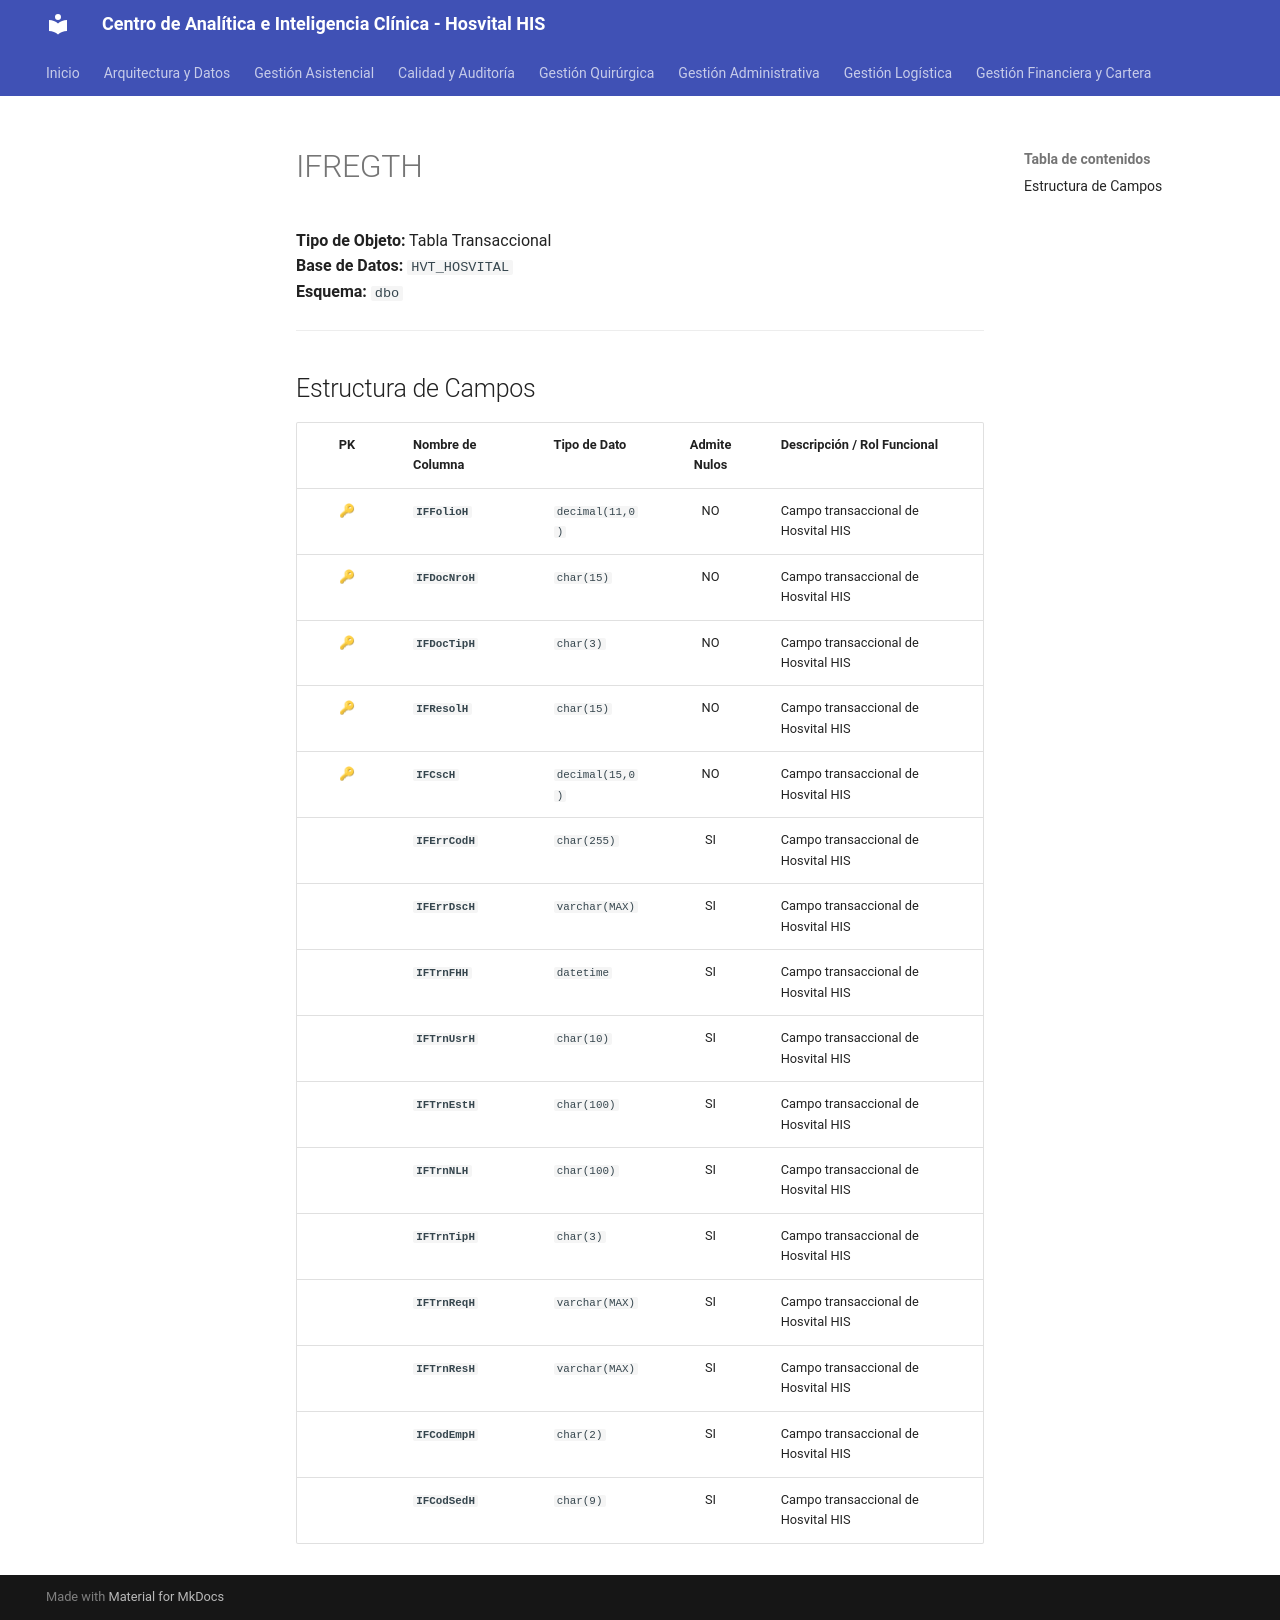

repository: SoporteSaludtech/superset-docs · page: diccionario-general/IFREGTH/index.html · generator: mkdocs

# IFREGTH

**Tipo de Objeto:** Tabla Transaccional  
**Base de Datos:** `HVT_HOSVITAL`  
**Esquema:** `dbo`

---

## Estructura de Campos

| PK | Nombre de Columna | Tipo de Dato | Admite Nulos | Descripción / Rol Funcional |
| :-: | :--- | :--- | :-: | :--- |
| 🔑 | **`IFFolioH`** | `decimal(11,0)` | NO | Campo transaccional de Hosvital HIS |
| 🔑 | **`IFDocNroH`** | `char(15)` | NO | Campo transaccional de Hosvital HIS |
| 🔑 | **`IFDocTipH`** | `char(3)` | NO | Campo transaccional de Hosvital HIS |
| 🔑 | **`IFResolH`** | `char(15)` | NO | Campo transaccional de Hosvital HIS |
| 🔑 | **`IFCscH`** | `decimal(15,0)` | NO | Campo transaccional de Hosvital HIS |
|  | **`IFErrCodH`** | `char(255)` | SI | Campo transaccional de Hosvital HIS |
|  | **`IFErrDscH`** | `varchar(MAX)` | SI | Campo transaccional de Hosvital HIS |
|  | **`IFTrnFHH`** | `datetime` | SI | Campo transaccional de Hosvital HIS |
|  | **`IFTrnUsrH`** | `char(10)` | SI | Campo transaccional de Hosvital HIS |
|  | **`IFTrnEstH`** | `char(100)` | SI | Campo transaccional de Hosvital HIS |
|  | **`IFTrnNLH`** | `char(100)` | SI | Campo transaccional de Hosvital HIS |
|  | **`IFTrnTipH`** | `char(3)` | SI | Campo transaccional de Hosvital HIS |
|  | **`IFTrnReqH`** | `varchar(MAX)` | SI | Campo transaccional de Hosvital HIS |
|  | **`IFTrnResH`** | `varchar(MAX)` | SI | Campo transaccional de Hosvital HIS |
|  | **`IFCodEmpH`** | `char(2)` | SI | Campo transaccional de Hosvital HIS |
|  | **`IFCodSedH`** | `char(9)` | SI | Campo transaccional de Hosvital HIS |
